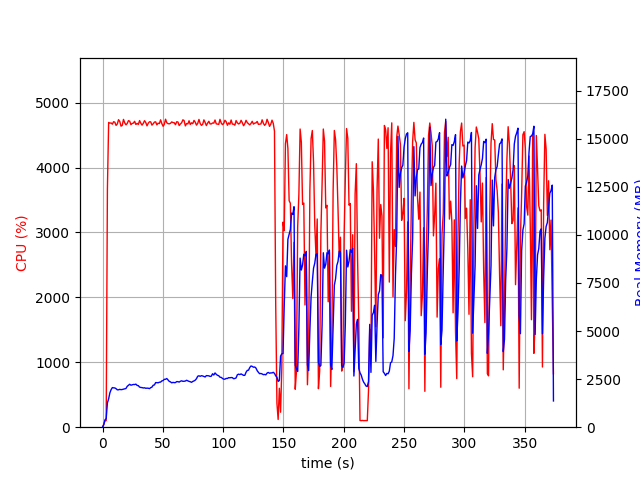

The table this chart was drawn from, first rows:
elapsed_time, nproc, cpu, mem_real, mem_virtual
4.863739013671875e-05, 1, 0.0, 6.852, 3185
1.007, 1, 44.7, 126.5, 769.3
2.016, 1, 100.1, 382.5, 1969
3.024, 1, 100.2, 450.5, 1985
4.033, 1, 3668, 1261, 6148
5.059, 1, 4695, 1478, 6412
6.085, 1, 4683, 1787, 6727
7.111, 1, 4687, 1955, 6882
8.138, 1, 4667, 2059, 7011
9.164, 1, 4706, 2046, 7101
10.19, 1, 4699, 2041, 7156
11.21, 1, 4649, 2003, 7177
12.23, 1, 4670, 1943, 7183
13.26, 1, 4737, 1945, 7213
14.29, 1, 4709, 1968, 7225
15.31, 1, 4637, 1951, 7240
16.34, 1, 4649, 1961, 7269
17.37, 1, 4741, 1977, 7299
18.39, 1, 4688, 1992, 7334
19.41, 1, 4657, 2013, 7410
20.44, 1, 4678, 2123, 7496
21.47, 1, 4722, 2178, 7574
22.49, 1, 4714, 2232, 7636
23.52, 1, 4661, 2184, 7651
24.55, 1, 4679, 2204, 7681
25.58, 1, 4684, 2222, 7721
26.6, 1, 4712, 2217, 7762
27.63, 1, 4663, 2239, 7840
28.66, 1, 4681, 2173, 7840
29.68, 1, 4663, 2160, 7863
30.71, 1, 4723, 2086, 7870
31.74, 1, 4682, 2067, 7888
32.76, 1, 4652, 2059, 7919
33.79, 1, 4682, 2040, 7919
34.81, 1, 4722, 2049, 7967
35.84, 1, 4693, 2024, 7975
36.86, 1, 4642, 2031, 8035
37.89, 1, 4683, 2026, 8075
38.92, 1, 4705, 2005, 8083
39.94, 1, 4703, 2057, 8103
40.97, 1, 4653, 2085, 8119
41.99, 1, 4673, 2182, 8173
43.02, 1, 4700, 2198, 8173
44.04, 1, 4704, 2320, 8209
45.06, 1, 4657, 2317, 8267
46.09, 1, 4683, 2310, 8279
47.11, 1, 4676, 2338, 8351
48.14, 1, 4735, 2345, 8373
49.17, 1, 4676, 2406, 8413
50.19, 1, 4635, 2424, 8463
51.22, 1, 4666, 2490, 8471
52.25, 1, 4744, 2493, 8486
53.27, 1, 4690, 2531, 8512
54.3, 1, 4676, 2456, 8512
55.32, 1, 4673, 2382, 8522
56.35, 1, 4681, 2356, 8522
57.38, 1, 4703, 2307, 8530
58.4, 1, 4692, 2330, 8530
59.43, 1, 4690, 2316, 8530
60.46, 1, 4659, 2321, 8552
... 308 more rows
